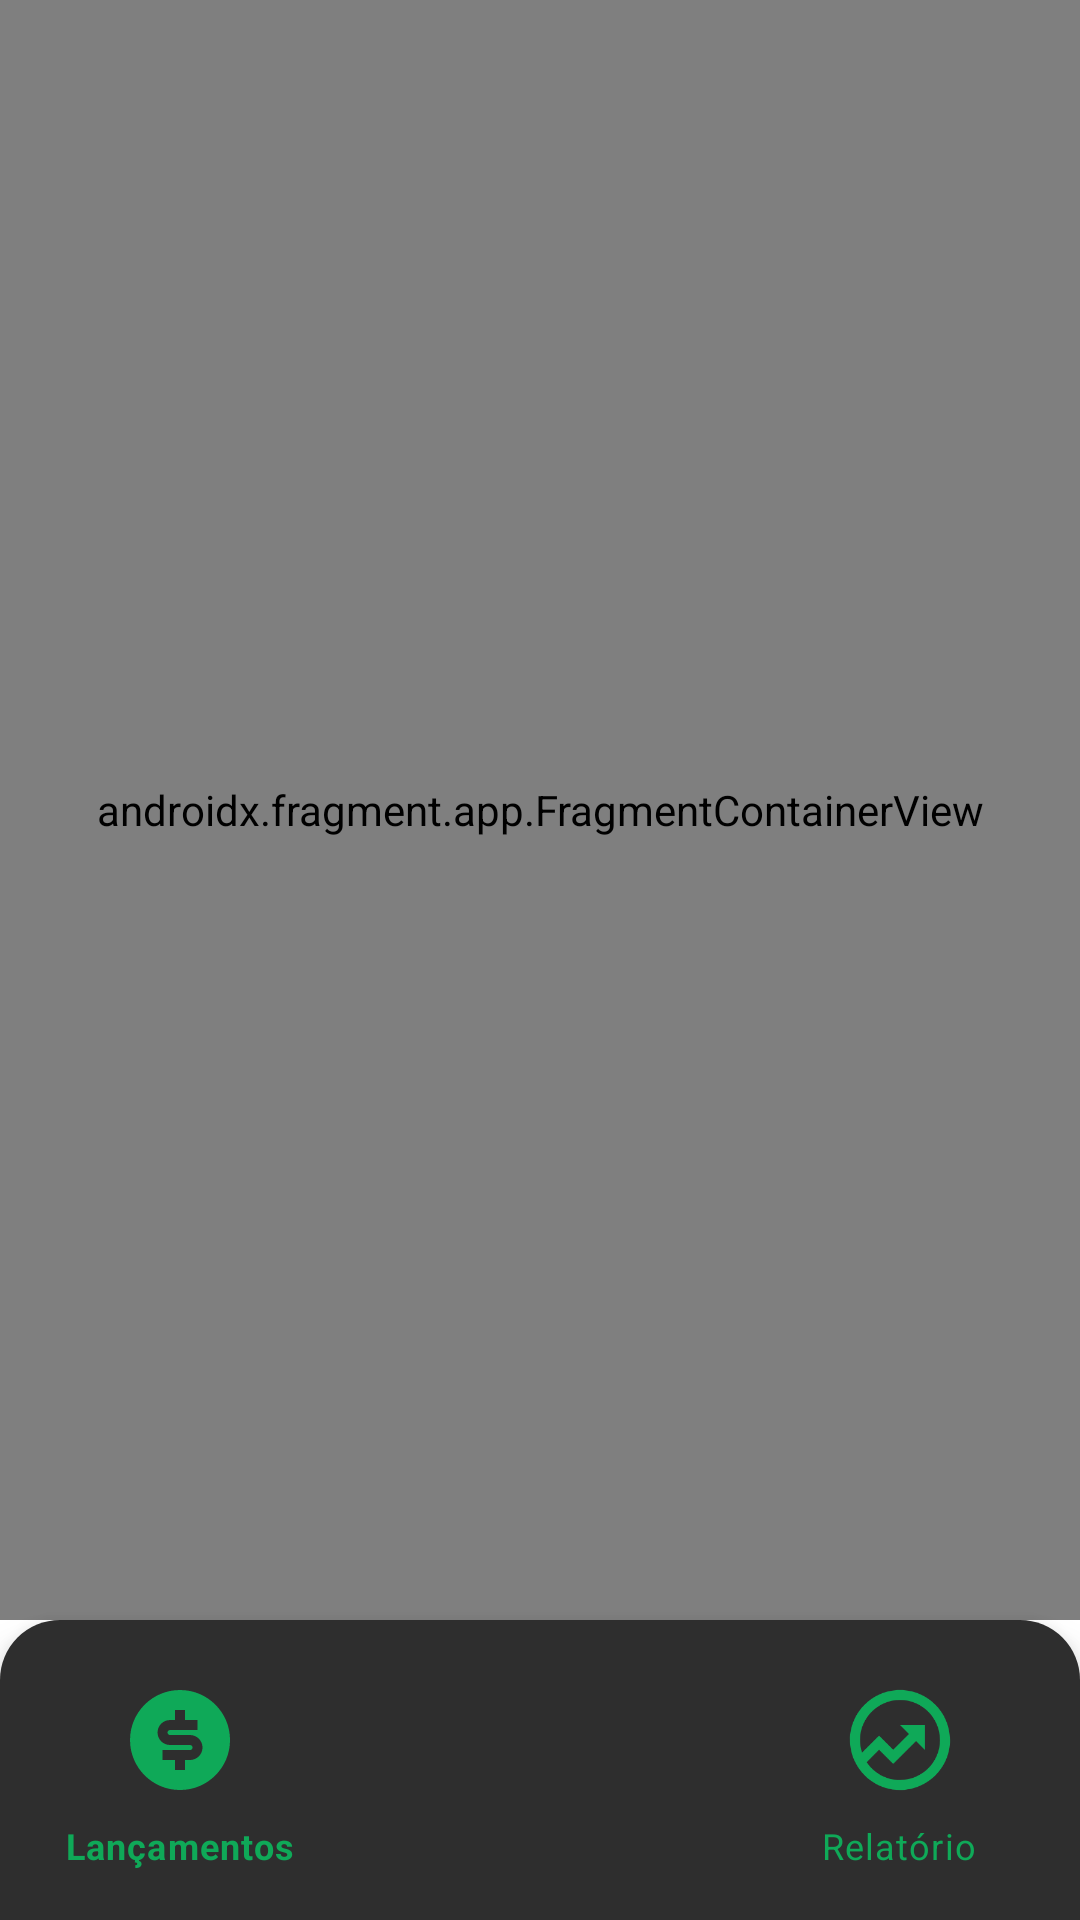

Android layout source for this screen:
<!-- AndroidManifest.xml: application theme Theme.ControleFinanceiro -->
<!-- res/layout/activity_home.xml -->
<?xml version="1.0" encoding="utf-8"?>
<androidx.constraintlayout.widget.ConstraintLayout xmlns:android="http://schemas.android.com/apk/res/android"
    xmlns:app="http://schemas.android.com/apk/res-auto"
    xmlns:tools="http://schemas.android.com/tools"
    android:id="@+id/main"
    android:layout_width="match_parent"
    android:layout_height="match_parent"
    tools:context=".HomeActivity">

    <androidx.fragment.app.FragmentContainerView
        android:id="@+id/nav_host_fragment"
        android:name="androidx.navigation.fragment.NavHostFragment"
        android:layout_width="match_parent"
        android:layout_height="0dp"
        app:layout_constraintBottom_toTopOf="@+id/btnv"
        app:layout_constraintEnd_toEndOf="parent"
        app:layout_constraintHorizontal_bias="0.5"
        app:layout_constraintStart_toStartOf="parent"
        app:layout_constraintTop_toTopOf="parent"
        app:navGraph="@navigation/main_graph" />

    <com.google.android.material.bottomnavigation.BottomNavigationView
        android:id="@+id/btnv"
        android:layout_width="match_parent"
        android:layout_height="100dp"
        app:itemPaddingTop="20dp"
        app:itemPaddingBottom="20dp"
        android:background="@drawable/bg_bottombar"
        android:layout_marginBottom="0dp"
        app:itemIconSize="40dp"
        app:defaultNavHost="true"
        app:itemTextColor="@color/verde_padrao"
        app:itemIconTint="@color/verde_padrao"
        app:labelVisibilityMode="labeled"
        app:layout_constraintBottom_toBottomOf="parent"
        app:layout_constraintEnd_toEndOf="parent"
        app:layout_constraintHorizontal_bias="0.5"
        app:layout_constraintStart_toStartOf="parent"
        app:menu="@menu/menu_main" />

</androidx.constraintlayout.widget.ConstraintLayout>
<!-- resources referenced by this layout -->
<resources>
  <color name="verde_padrao">#0FA958</color>
  <!-- drawable bg_bottombar (drawable) -->
  <?xml version="1.0" encoding="utf-8"?>
  <shape xmlns:android="http://schemas.android.com/apk/res/android"
      android:shape="rectangle">
      <solid android:color="#2E2E2E"/>
  
      <corners
          android:topLeftRadius="20dp"
          android:topRightRadius="20dp"/>
  </shape>
  <style name="Theme.ControleFinanceiro" parent="Base.Theme.ControleFinanceiro">
          <item name="colorPrimary">@color/verde_padrao</item>
          <item name="colorSecondary">@color/verde_padrao</item>
          <item name="colorPrimaryDark">@color/verde_padrao</item>
      </style>
  <style name="Base.Theme.ControleFinanceiro" parent="Theme.MaterialComponents.DayNight.NoActionBar">
          
          <item name="colorPrimary">@color/verde_padrao</item>
          <item name="colorSecondary">@color/verde_padrao</item>
          <item name="colorPrimaryDark">@color/verde_padrao</item>
      </style>
</resources>
